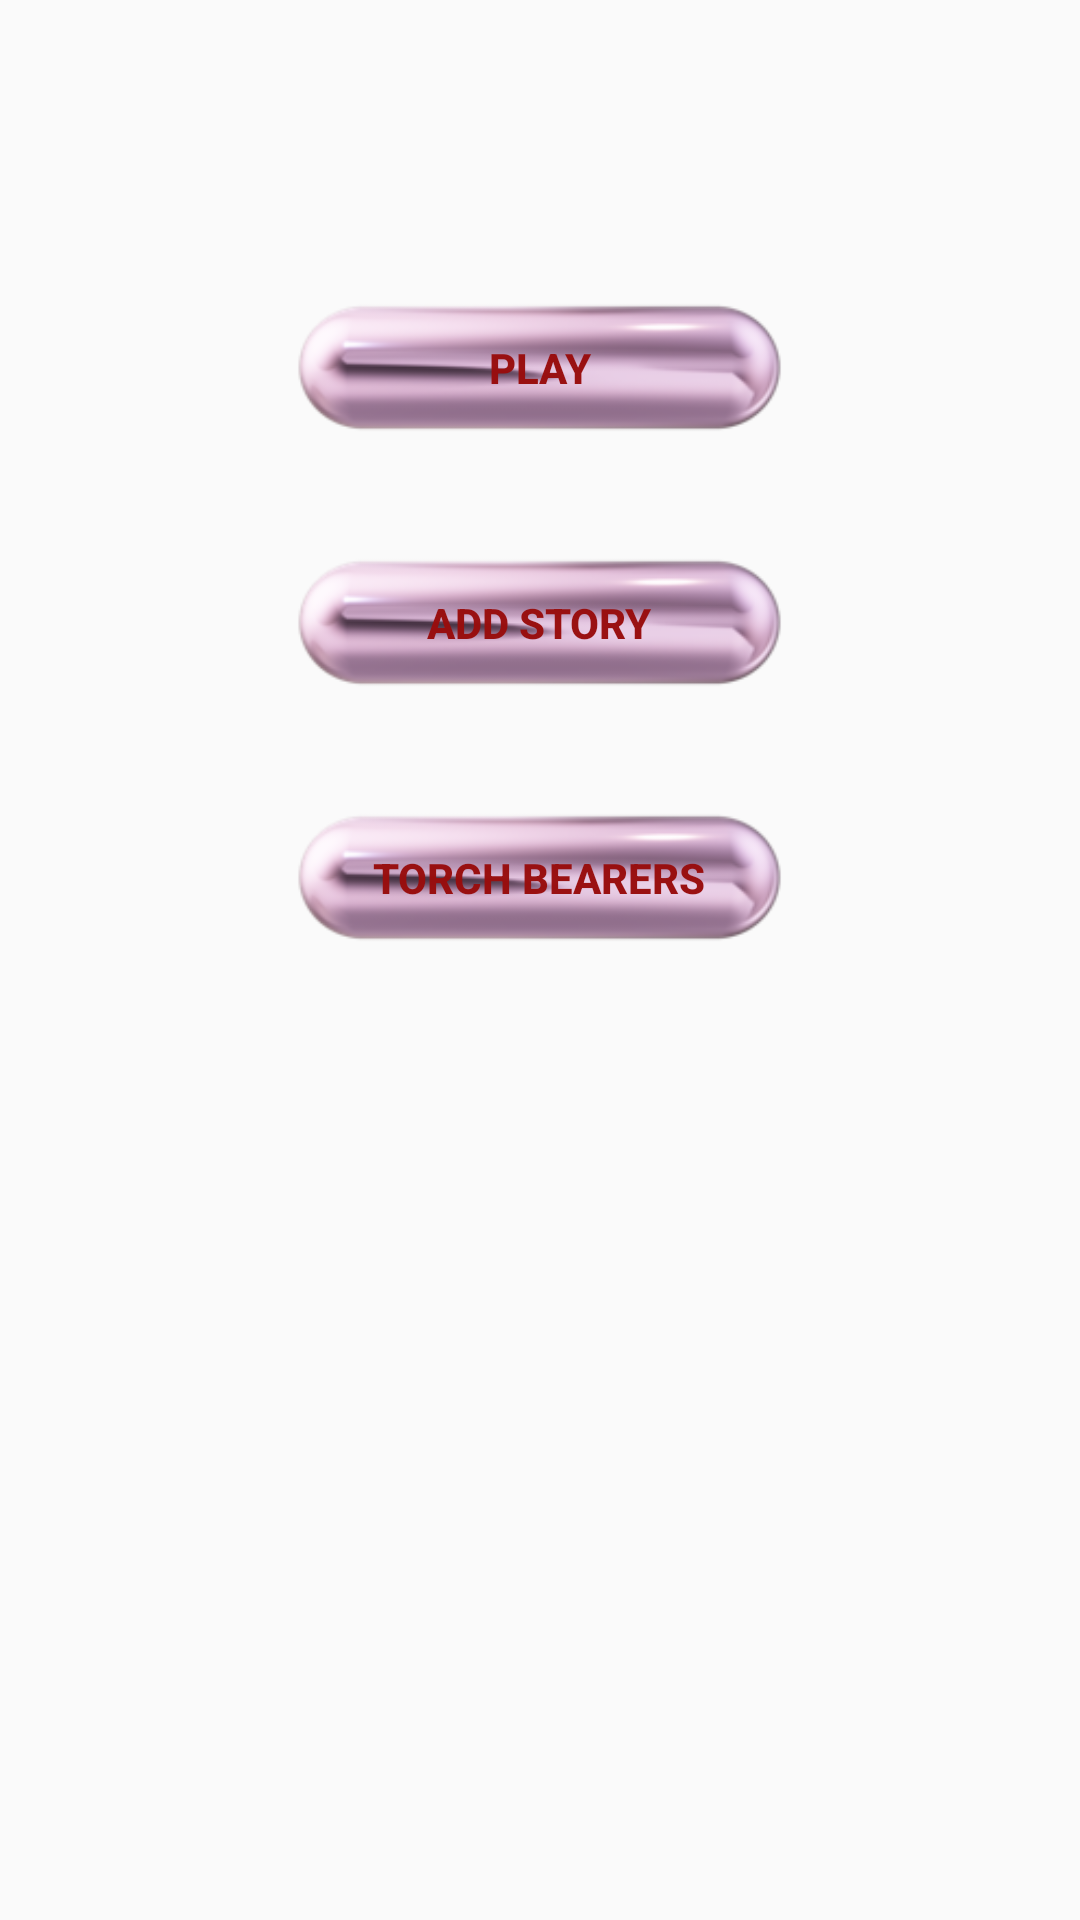

Reconstruct the res/layout file that produces this screen, plus the resources it refers to.
<!-- AndroidManifest.xml: application theme AppTheme -->
<!-- res/layout/activity_playscreen.xml -->
<?xml version="1.0" encoding="utf-8"?>

<RelativeLayout xmlns:android="http://schemas.android.com/apk/res/android"
    xmlns:app="http://schemas.android.com/apk/res-auto"
    xmlns:tools="http://schemas.android.com/tools"
    android:layout_width="match_parent"
    android:layout_height="match_parent"
    android:background="@drawable/playback"

    tools:context=".playscreen">

    <LinearLayout
        android:layout_width="165dp"
        android:layout_height="622dp"
        android:layout_alignParentTop="true"
        android:layout_alignParentBottom="true"

        android:layout_centerInParent="true"
        android:layout_marginTop="96dp"
        android:layout_marginEnd="79dp"
        android:layout_marginBottom="13dp"
        android:gravity="center_horizontal"
        android:orientation="vertical">

        <Button
            android:id="@+id/play"
            android:layout_width="wrap_content"
            android:layout_height="45dp"
            android:layout_centerHorizontal="true"
            android:layout_marginTop="4dp"
            android:background="@drawable/pastedgraphic"
            android:onClick="onPlay"
            android:text="Play"

            android:textColor="#FA980D0D"
            android:textStyle="bold" />

        <Button
            android:id="@+id/addstory"
            android:layout_width="match_parent"
            android:layout_height="45dp"
            android:layout_centerHorizontal="true"
            android:layout_marginTop="40dp"
            android:background="@drawable/pastedgraphic"
            android:onClick="onaddstory"
            android:text="Add Story"
            android:textColor="#FA980D0D"
            android:textStyle="bold" />

        <Button
            android:id="@+id/bearers"
            android:layout_width="match_parent"
            android:layout_height="45dp"
            android:layout_centerHorizontal="true"
            android:layout_marginTop="40dp"
            android:background="@drawable/pastedgraphic"
            android:onClick="ontorch"
            android:text="Torch Bearers"
            android:textColor="#FA980D0D"
            android:textStyle="bold" />


    </LinearLayout>

</RelativeLayout>
<!-- resources referenced by this layout -->
<resources>
  <!-- drawable pastedgraphic: png bitmap (drawable, 14285 bytes) -->
  <style name="AppTheme" parent="Theme.AppCompat.Light.NoActionBar">
          
          <item name="colorPrimary">@color/colorPrimary</item>
          <item name="colorPrimaryDark">@color/colorPrimaryDark</item>
          <item name="colorAccent">@color/colorAccent</item>
          <item name="drawerArrowStyle">@style/DrawerArrowStyle</item>
      </style>
  <color name="colorPrimary">#FFFFFF</color>
  <color name="colorPrimaryDark">#3700B3</color>
  <color name="colorAccent">#000000</color>
  <style name="DrawerArrowStyle" parent="@style/Widget.AppCompat.DrawerArrowToggle">
          <item name="spinBars">true</item>
          <item name="color">@android:color/black</item>
      </style>
</resources>
